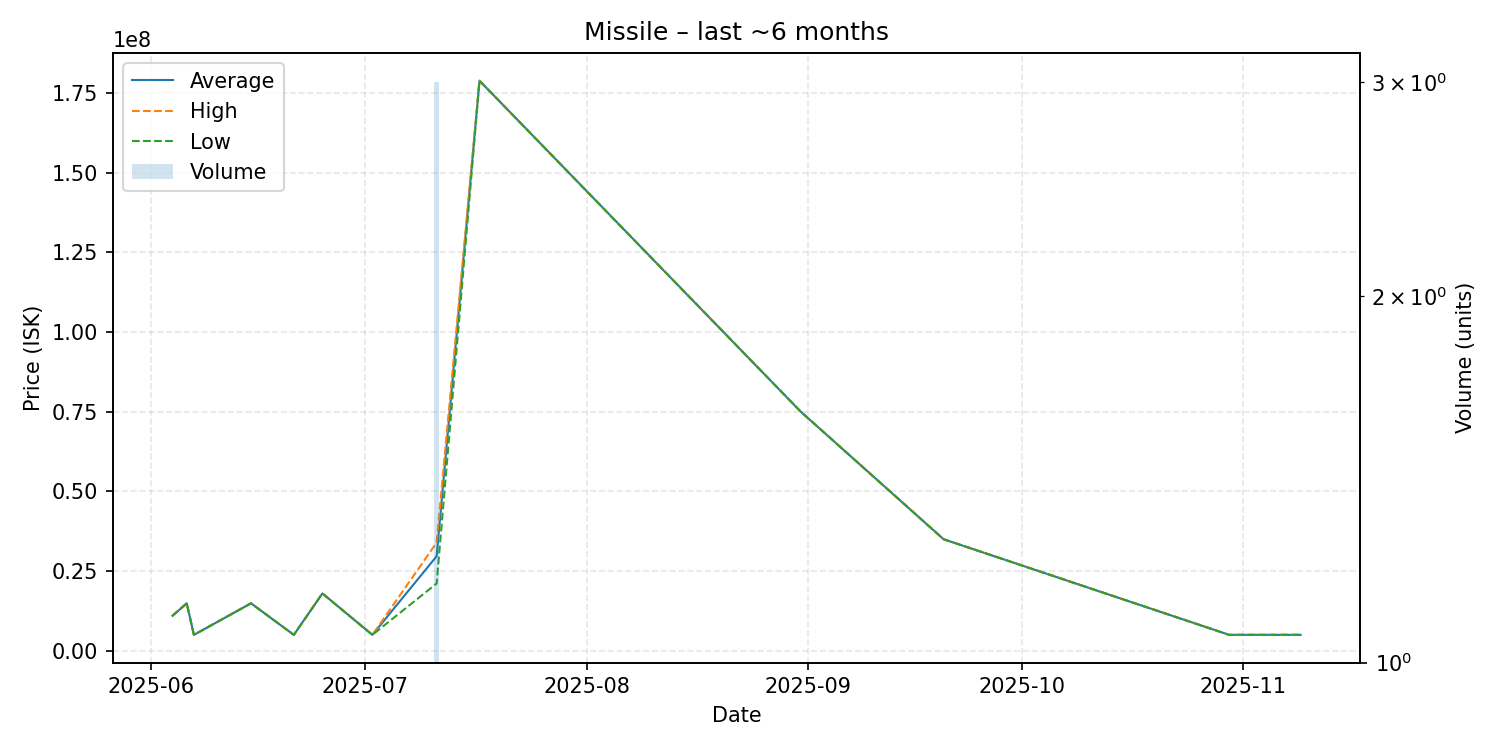

The table this chart was drawn from, first rows:
date, average, highest, lowest, order_count, volume
2025-06-04, 11000000, 11000000, 11000000, 1, 1
2025-06-06, 14900000, 14900000, 14900000, 1, 1
2025-06-07, 5005000, 5005000, 5005000, 1, 1
2025-06-15, 14900000, 14900000, 14900000, 1, 1
2025-06-21, 5005000, 5005000, 5005000, 1, 1
2025-06-25, 18000000, 18000000, 18000000, 1, 1
2025-07-02, 5005000, 5005000, 5005000, 1, 1
2025-07-11, 29670000, 33945000, 21120000, 3, 3
2025-07-17, 178800000, 178800000, 178800000, 1, 1
2025-08-31, 75000000, 75000000, 75000000, 1, 1
2025-09-20, 35000000, 35000000, 35000000, 1, 1
2025-10-30, 5012000, 5012000, 5012000, 1, 1
2025-11-09, 5012000, 5012000, 5012000, 1, 1
